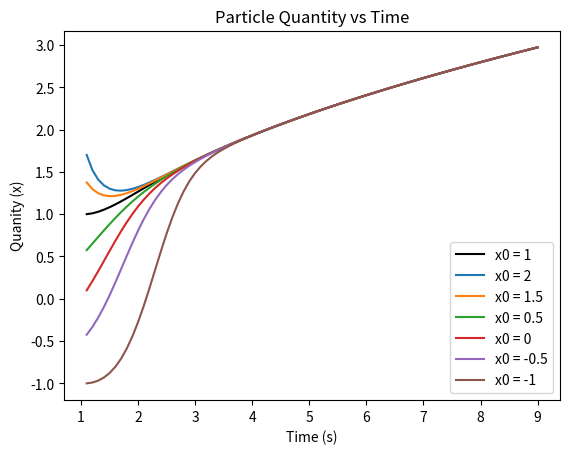

The script that saved this image:
# -*- coding: utf-8 -*-
"""
Created on Fri Sep 18 2026

@author: alexg
"""
import matplotlib.pyplot as plt
import numpy as np

plt.rcParams['figure.dpi'] = 300



def f(x,t):
    return t - x**2

def Euler(x0,tn,qn):##This defines the function we will be useing later Certian variables are static for consiteanty purpses
    tc = time0
    qc = x0
    
    while not abs(tc-max_time) < timestep/2:
        qc = qc + (timestep*f(qc,tc))
        tc = tc + timestep
        tn.append(tc)
        qn.append(qc)


plt.rcParams['figure.dpi'] = 300

timestep = 0.1 #h / time change
max_time = 9#tmax
time0 = 1 ##t

time = []
quanity = []
Euler(1, time, quanity)

t1 = []
q1 = []
Euler(2, t1, q1)

t2 = []
q2 = []
Euler(1.5, t2, q2)

t3 = []
q3 = []
Euler(0.5, t3, q3)

t4 = []
q4 = []
Euler(0, t4, q4)

t5 = []
q5 = []
Euler(-0.5, t5, q5)

t6 = []
q6 = []
Euler(-1, t6, q6)


plt.plot(time, quanity, "k-", label="x0 = 1")
plt.plot(t1, q1, "-", label="x0 = 2")
plt.plot(t2, q2, "-", label="x0 = 1.5")
plt.plot(t3, q3, "-", label="x0 = 0.5")
plt.plot(t4, q4, "-", label="x0 = 0")
plt.plot(t5, q5, "-", label="x0 = -0.5")
plt.plot(t6, q6, "-", label="x0 = -1")
plt.title("Particle Quantity vs Time")
plt.ylabel("Quanity (x)")
plt.xlabel("Time (s)")
plt.legend()
